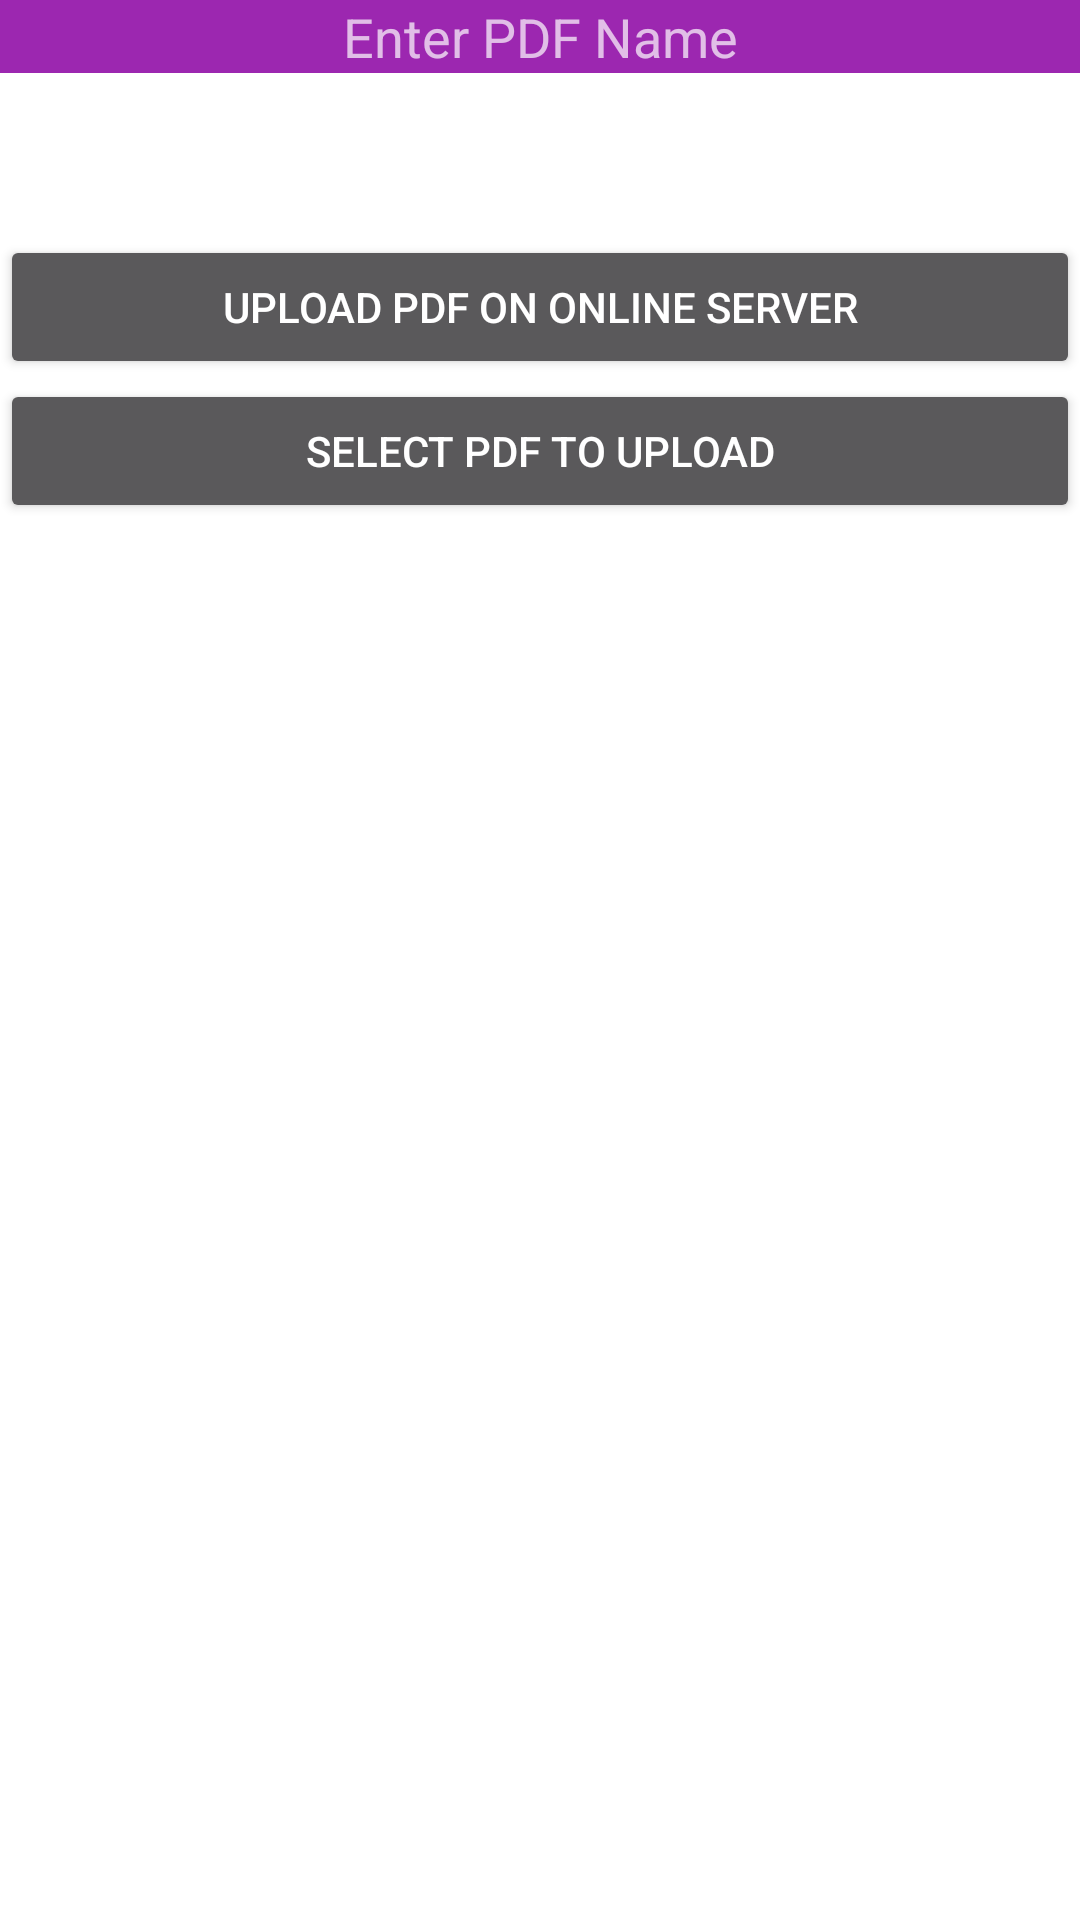

Write the Android layout XML for this screen, with the resource values it uses.
<!-- AndroidManifest.xml: application theme Theme.AppCompat.NoActionBar -->
<!-- res/layout/activity_main2.xml -->
<?xml version="1.0" encoding="utf-8"?>
<LinearLayout
    xmlns:android="http://schemas.android.com/apk/res/android"
    xmlns:app="http://schemas.android.com/apk/res-auto"
    xmlns:tools="http://schemas.android.com/tools"
    android:layout_width="match_parent"
    android:layout_height="match_parent"
    android:orientation="vertical"
    android:background="@color/white"
    tools:context="com.laboratorio.pedidos_lab.manage.Main2Activity">

    <EditText
        android:layout_width="fill_parent"
        android:layout_height="wrap_content"
        android:inputType="textPersonName"
        android:hint="Enter PDF Name"
        android:background="@color/purpura"
        android:ems="10"
        android:gravity="center"
        android:layout_centerVertical="true"
        android:layout_centerHorizontal="true"
        android:id="@+id/editText" />

    <Button
        android:text="Upload pdf on online server"
        android:layout_width="fill_parent"
        android:layout_height="wrap_content"
        android:layout_marginTop="54dp"
        android:id="@+id/button2"
        android:layout_below="@+id/editText"
        android:layout_alignParentStart="true" />

    <Button
        android:text="Select PDF TO Upload"
        android:layout_width="fill_parent"
        android:layout_height="wrap_content"
        android:id="@+id/button"
        android:layout_above="@+id/editText"
        android:layout_alignParentStart="true"
        android:layout_marginBottom="62dp" />

</LinearLayout>
<!-- resources referenced by this layout -->
<resources>
  <color name="purpura">#9C27B0</color>
  <color name="white">#FFFFFFFF</color>
</resources>
